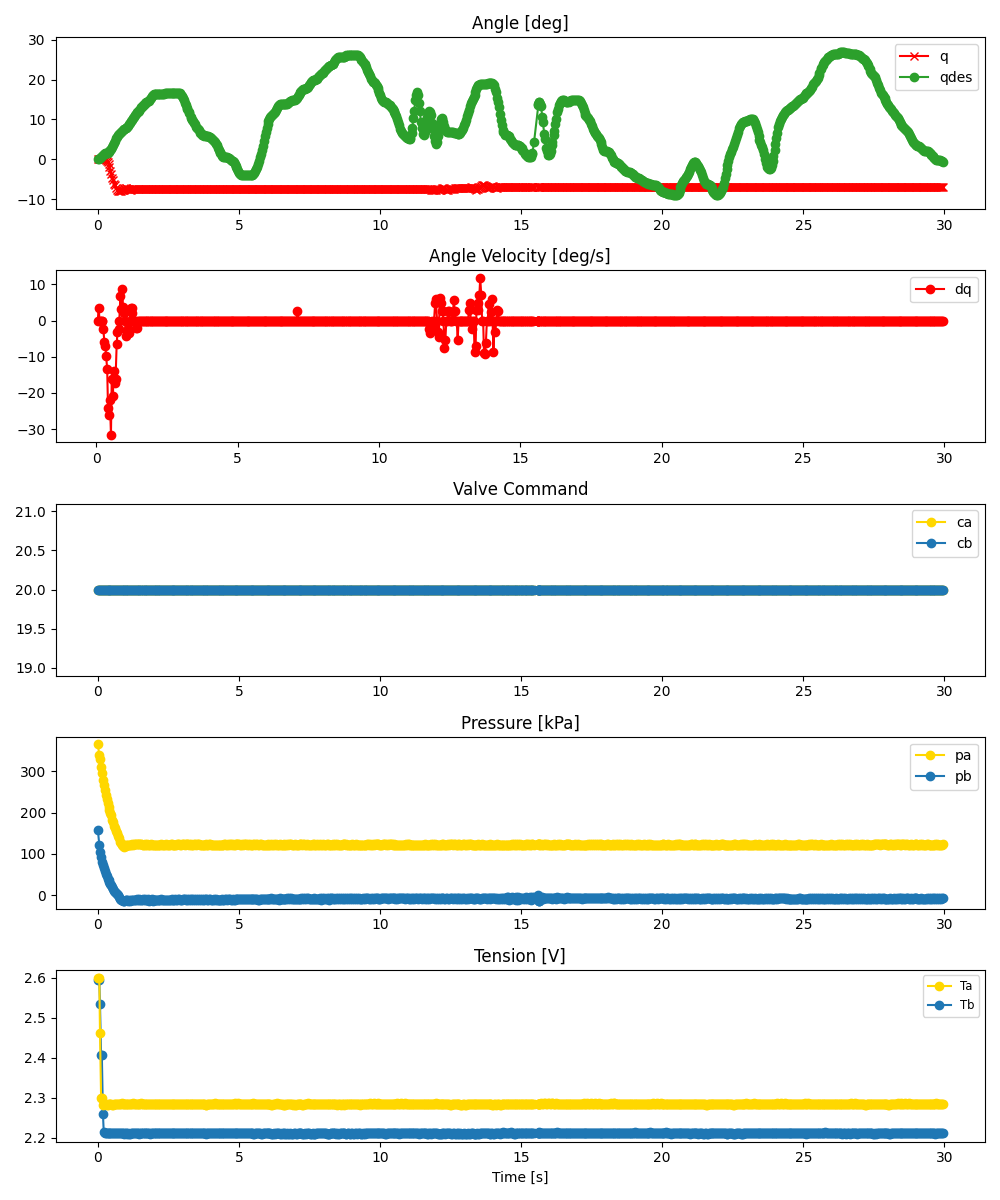

The table this chart was drawn from, first rows:
ms, valve_a_pct, valve_b_pct, q_des, pid_u, adc0_raw, adc0_volt, adc0_kpa, adc1_raw, adc1_volt, adc1_kpa, tension_0x2B, tension_0x2A, enc_deg
0, 20.0, 20.0, 0.0, , 2809, 3.43, 365.6, 1676, 2.046, 159.2, 2.593, 2.6, -0.01803
51, 20.0, 20.0, 0.0935, , 2667, 3.256, 339.8, 1465, 1.789, 120.7, 2.594, 2.6, -0.01803
76, 20.0, 20.0, 0.2801, , 2614, 3.192, 330.1, 1376, 1.68, 104.5, 2.535, 2.463, 0.06986
115, 20.0, 20.0, 0.6861, , 2503, 3.056, 309.9, 1308, 1.597, 92.11, 2.406, 2.3, 0.06986
142, 20.0, 20.0, 0.9266, , 2429, 2.966, 296.4, 1247, 1.523, 81, 2.406, 2.3, 0.06986
181, 20.0, 20.0, 1.174, , 2342, 2.86, 280.5, 1209, 1.476, 74.07, 2.259, 2.283, 0.06986
210, 20.0, 20.0, 1.37, , 2274, 2.777, 268.2, 1160, 1.416, 65.14, 2.214, 2.284, 0.06986
248, 20.0, 20.0, 1.535, , 2196, 2.681, 253.9, 1125, 1.374, 58.76, 2.213, 2.284, -0.01803
278, 20.0, 20.0, 1.612, , 2142, 2.615, 244.1, 1085, 1.325, 51.47, 2.212, 2.284, -0.1938
316, 20.0, 20.0, 1.67, , 2078, 2.537, 232.4, 1061, 1.295, 47.1, 2.212, 2.283, -0.4575
343, 20.0, 20.0, 1.698, , 2028, 2.476, 223.3, 1021, 1.247, 39.81, 2.212, 2.283, -0.7212
382, 20.0, 20.0, 1.843, , 1980, 2.418, 214.6, 1004, 1.226, 36.71, 2.212, 2.284, -1.248
411, 20.0, 20.0, 2.018, , 1939, 2.368, 207.1, 979, 1.195, 32.16, 2.211, 2.284, -1.952
448, 20.0, 20.0, 2.274, , 1895, 2.314, 199.1, 954, 1.165, 27.6, 2.211, 2.284, -2.918
476, 20.0, 20.0, 2.504, , 1867, 2.28, 194, 936, 1.143, 24.32, 2.213, 2.284, -3.534
515, 20.0, 20.0, 3.054, , 1809, 2.209, 183.4, 916, 1.118, 20.68, 2.211, 2.283, -4.764
542, 20.0, 20.0, 3.486, , 1780, 2.173, 178.1, 891, 1.088, 16.12, 2.212, 2.283, -5.204
584, 20.0, 20.0, 4.143, , 1729, 2.111, 168.8, 865, 1.056, 11.38, 2.212, 2.284, -6.082
609, 20.0, 20.0, 4.561, , 1700, 2.076, 163.5, 850, 1.038, 8.649, 2.212, 2.284, -6.434
650, 20.0, 20.0, 5.286, , 1657, 2.023, 155.7, 832, 1.016, 5.369, 2.211, 2.284, -7.137
677, 20.0, 20.0, 5.647, , 1631, 1.991, 151, 815, 0.9951, 2.271, 2.212, 2.284, -7.577
717, 20.0, 20.0, 6.07, , 1591, 1.943, 143.7, 799, 0.9756, -0.6447, 2.212, 2.284, -7.84
744, 20.0, 20.0, 6.352, , 1564, 1.91, 138.8, 783, 0.956, -3.56, 2.211, 2.284, -7.928
784, 20.0, 20.0, 6.728, , 1512, 1.846, 129.3, 755, 0.9219, -8.663, 2.211, 2.285, -8.016
810, 20.0, 20.0, 6.935, , 1497, 1.828, 126.6, 745, 0.9096, -10.49, 2.212, 2.285, -8.016
849, 20.0, 20.0, 7.206, , 1469, 1.794, 121.5, 740, 0.9035, -11.4, 2.212, 2.286, -7.752
877, 20.0, 20.0, 7.35, , 1455, 1.777, 118.9, 728, 0.8889, -13.58, 2.212, 2.284, -7.665
917, 20.0, 20.0, 7.516, , 1450, 1.77, 118, 731, 0.8926, -13.04, 2.211, 2.284, -7.313
941, 20.0, 20.0, 7.599, , 1465, 1.789, 120.7, 731, 0.8926, -13.04, 2.211, 2.284, -7.225
984, 20.0, 20.0, 7.826, , 1458, 1.78, 119.4, 736, 0.8987, -12.13, 2.212, 2.286, -7.137
1010, 20.0, 20.0, 7.963, , 1470, 1.795, 121.6, 736, 0.8987, -12.13, 2.212, 2.285, -7.137
1050, 20.0, 20.0, 8.219, , 1469, 1.794, 121.5, 741, 0.9048, -11.21, 2.211, 2.284, -7.313
1077, 20.0, 20.0, 8.464, , 1475, 1.801, 122.5, 730, 0.8913, -13.22, 2.211, 2.284, -7.401
1117, 20.0, 20.0, 8.835, , 1473, 1.799, 122.2, 736, 0.8987, -12.13, 2.211, 2.286, -7.489
1143, 20.0, 20.0, 9.1, , 1473, 1.799, 122.2, 728, 0.8889, -13.58, 2.211, 2.284, -7.577
1184, 20.0, 20.0, 9.634, , 1475, 1.801, 122.5, 737, 0.8999, -11.94, 2.211, 2.284, -7.577
1210, 20.0, 20.0, 9.975, , 1478, 1.805, 123.1, 736, 0.8987, -12.13, 2.212, 2.284, -7.489
1251, 20.0, 20.0, 10.47, , 1475, 1.801, 122.5, 737, 0.8999, -11.94, 2.211, 2.286, -7.401
1276, 20.0, 20.0, 10.74, , 1480, 1.807, 123.5, 738, 0.9011, -11.76, 2.211, 2.285, -7.313
1318, 20.0, 20.0, 11.17, , 1479, 1.806, 123.3, 740, 0.9035, -11.4, 2.212, 2.284, -7.313
1341, 20.0, 20.0, 11.4, , 1487, 1.816, 124.7, 734, 0.8962, -12.49, 2.211, 2.284, -7.313
1386, 20.0, 20.0, 11.76, , 1478, 1.805, 123.1, 747, 0.9121, -10.12, 2.211, 2.286, -7.401
1406, 20.0, 20.0, 11.91, , 1489, 1.818, 125.1, 739, 0.9023, -11.58, 2.211, 2.285, -7.401
1452, 20.0, 20.0, 12.23, , 1485, 1.813, 124.4, 747, 0.9121, -10.12, 2.211, 2.284, -7.489
1473, 20.0, 20.0, 12.38, , 1487, 1.816, 124.7, 736, 0.8987, -12.13, 2.211, 2.284, -7.489
1519, 20.0, 20.0, 12.81, , 1485, 1.813, 124.4, 745, 0.9096, -10.49, 2.211, 2.286, -7.489
1540, 20.0, 20.0, 13.02, , 1482, 1.81, 123.8, 737, 0.8999, -11.94, 2.211, 2.286, -7.489
1587, 20.0, 20.0, 13.47, , 1476, 1.802, 122.7, 746, 0.9109, -10.3, 2.211, 2.284, -7.489
1606, 20.0, 20.0, 13.59, , 1476, 1.802, 122.7, 737, 0.8999, -11.94, 2.211, 2.284, -7.489
1654, 20.0, 20.0, 13.91, , 1469, 1.794, 121.5, 746, 0.9109, -10.3, 2.211, 2.284, -7.489
1673, 20.0, 20.0, 14.01, , 1481, 1.808, 123.6, 736, 0.8987, -12.13, 2.211, 2.284, -7.489
1720, 20.0, 20.0, 14.25, , 1468, 1.792, 121.3, 745, 0.9096, -10.49, 2.211, 2.284, -7.489
1740, 20.0, 20.0, 14.36, , 1479, 1.806, 123.3, 735, 0.8974, -12.31, 2.211, 2.284, -7.489
1787, 20.0, 20.0, 14.61, , 1469, 1.794, 121.5, 746, 0.9109, -10.3, 2.211, 2.285, -7.489
1807, 20.0, 20.0, 14.73, , 1473, 1.799, 122.2, 728, 0.8889, -13.58, 2.211, 2.285, -7.489
1854, 20.0, 20.0, 15.16, , 1472, 1.797, 122, 744, 0.9084, -10.67, 2.211, 2.284, -7.489
1873, 20.0, 20.0, 15.37, , 1479, 1.806, 123.3, 735, 0.8974, -12.31, 2.212, 2.284, -7.489
1920, 20.0, 20.0, 15.85, , 1469, 1.794, 121.5, 747, 0.9121, -10.12, 2.211, 2.284, -7.489
1943, 20.0, 20.0, 16.07, , 1475, 1.801, 122.5, 730, 0.8913, -13.22, 2.211, 2.284, -7.489
1984, 20.0, 20.0, 16.35, , 1470, 1.795, 121.6, 744, 0.9084, -10.67, 2.212, 2.284, -7.489
... 839 more rows
